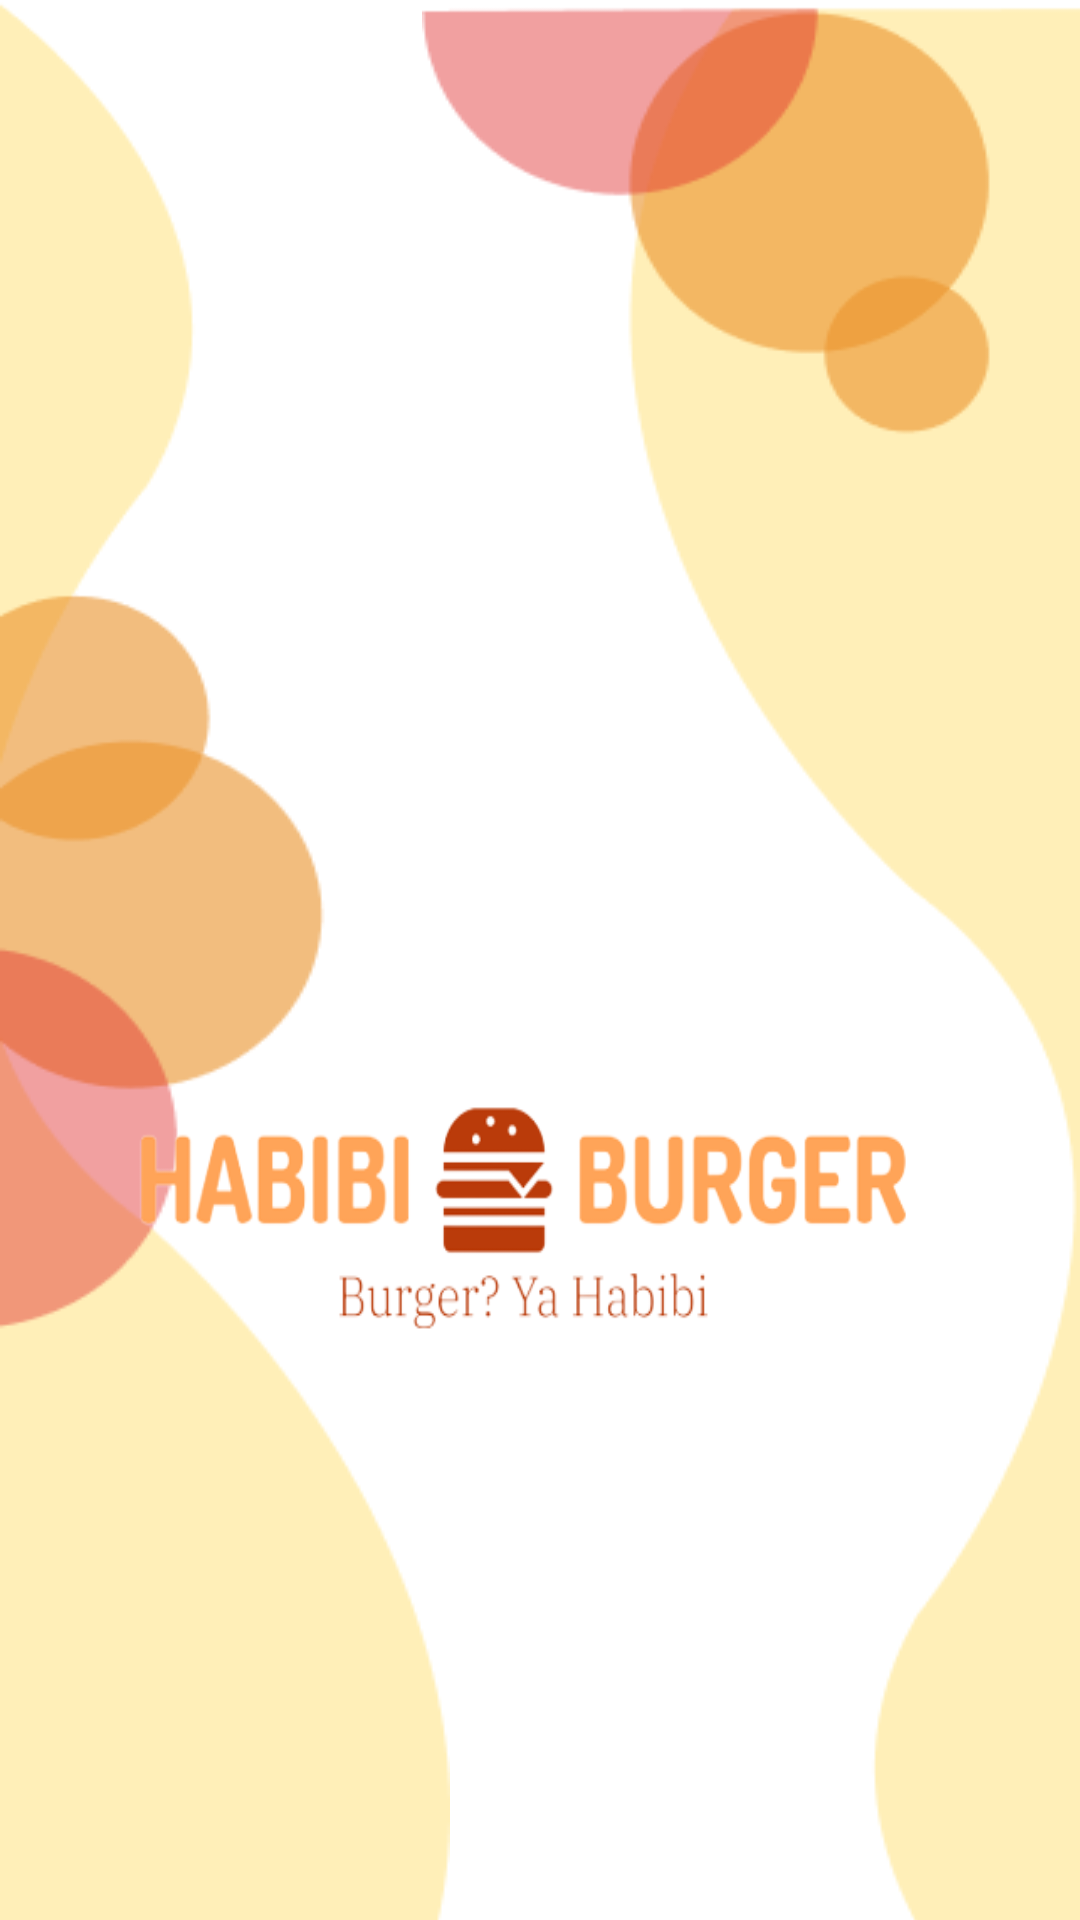

Layout XML and referenced resources for this Android screen:
<!-- AndroidManifest.xml: application theme Theme.PboKelompok2 -->
<!-- res/layout/activity_main.xml -->
<?xml version="1.0" encoding="utf-8"?>
<LinearLayout xmlns:android="http://schemas.android.com/apk/res/android"
    xmlns:app="http://schemas.android.com/apk/res-auto"
    xmlns:tools="http://schemas.android.com/tools"
    android:layout_width="match_parent"
    android:layout_height="match_parent"
    android:orientation="vertical"
    android:background="@color/white"
    tools:context=".MainActivity">
    <LinearLayout
        android:layout_width="match_parent"
        android:layout_height="wrap_content">

        <RelativeLayout
            android:layout_width="match_parent"
            android:layout_height="709dp">

            <ImageView
                android:layout_width="wrap_content"
                android:layout_height="725dp"
                android:background="@drawable/left_bg" />

            <ImageView
                android:layout_width="wrap_content"
                android:layout_height="717dp"
                android:layout_alignParentEnd="true"
                android:layout_marginEnd="-11dp"
                android:background="@drawable/right_bg" />

            <ImageView
                android:layout_width="341dp"
                android:layout_height="286dp"
                android:layout_alignParentTop="true"
                android:layout_alignParentEnd="true"
                android:layout_marginTop="263dp"
                android:layout_marginEnd="15dp"
                android:background="@drawable/logo" />
        </RelativeLayout>
    </LinearLayout>
    <LinearLayout
    android:layout_width="match_parent"
    android:layout_height="match_parent"
        android:background="#D9D9D9"
        android:gravity="center">
        <Button
            android:id="@+id/btn01"
            android:layout_width="wrap_content"
            android:layout_height="wrap_content"
            android:backgroundTint="#BC0000"
            android:textColor="#FDDF73"
            android:text="TEKAN UNTUK MULAI PESANAN !" />
    </LinearLayout>
</LinearLayout>
<!-- resources referenced by this layout -->
<resources>
  <!-- drawable left_bg: png bitmap (drawable-v24, 7940 bytes) -->
  <!-- drawable logo: png bitmap (drawable, 32489 bytes) -->
  <!-- drawable right_bg: png bitmap (drawable-v24, 9067 bytes) -->
  <style name="Theme.PboKelompok2" parent="Base.Theme.PboKelompok2" />
  <style name="Base.Theme.PboKelompok2" parent="Theme.Material3.DayNight.NoActionBar">
          
          
      </style>
  <!-- not gathered from this repository: default colours our renderer supplied (Android Studio template values) -->
  <color name="white">#FFFFFFFF</color>
</resources>
